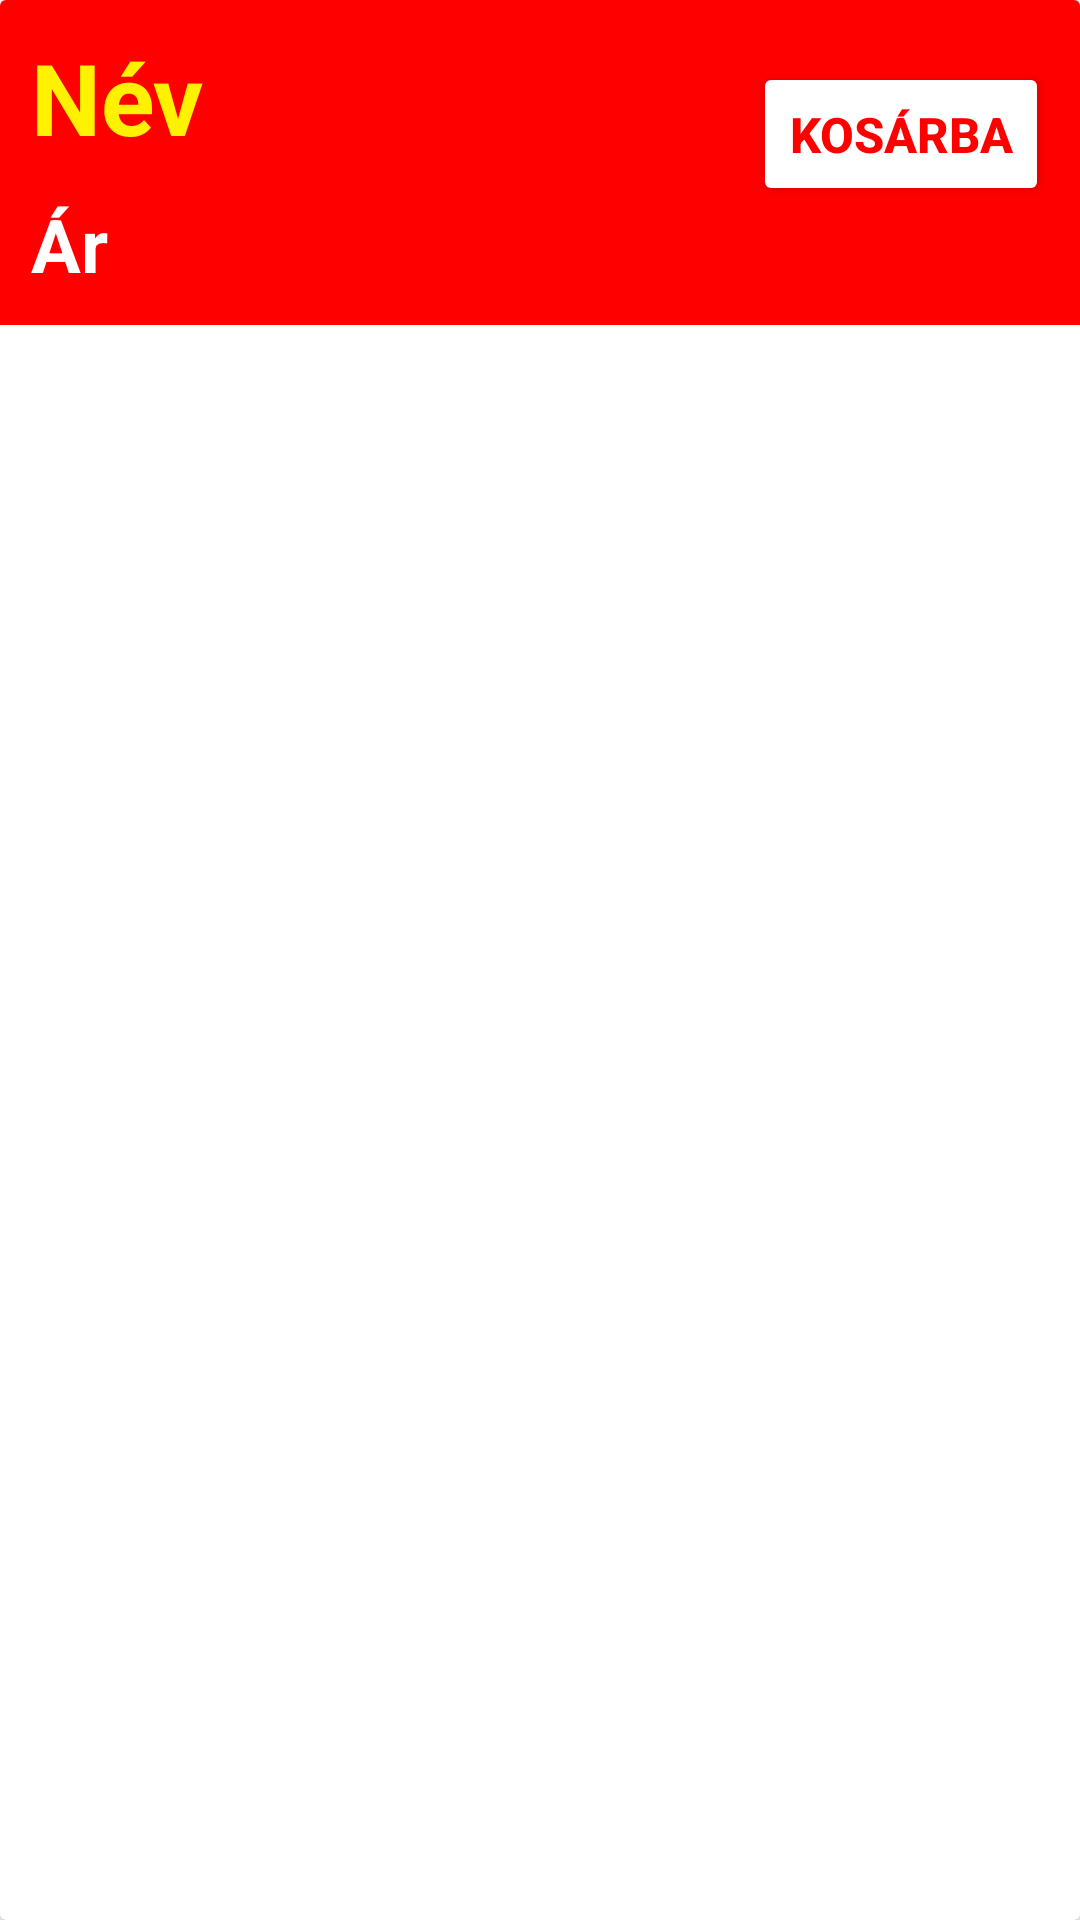

Reconstruct the res/layout file that produces this screen, plus the resources it refers to.
<!-- AndroidManifest.xml: application theme Theme.GrandmasIceCream -->
<!-- res/layout/main_list_item.xml -->
<?xml version="1.0" encoding="utf-8"?>
<androidx.cardview.widget.CardView xmlns:android="http://schemas.android.com/apk/res/android"
    android:layout_width="match_parent"
    android:layout_height="wrap_content"
    xmlns:tools="http://schemas.android.com/tools">

    <RelativeLayout
        android:layout_width="match_parent"
        android:layout_height="wrap_content"
        android:background="@color/red">

        <ImageView
            android:id="@+id/itemImage"
            android:layout_width="match_parent"
            android:layout_height="wrap_content"
            android:adjustViewBounds="true" />

        <TextView
            android:id="@+id/itemName"
            android:layout_width="wrap_content"
            android:layout_height="wrap_content"
            android:layout_below="@id/itemImage"
            android:layout_marginStart="5pt"
            android:layout_marginTop="5pt"
            android:layout_marginEnd="5pt"
            android:layout_marginBottom="5pt"
            android:text="@string/nev"
            android:textColor="@color/yellow"
            android:textSize="16pt"
            android:textStyle="bold" />

        <TextView
            android:id="@+id/itemPrice"
            android:layout_width="wrap_content"
            android:layout_height="wrap_content"
            android:layout_below="@id/itemName"
            android:layout_marginStart="5pt"
            android:layout_marginBottom="5pt"
            android:text="@string/ar"
            android:textColor="@color/white"
            android:textSize="12pt"
            android:textStyle="bold" />

        <Button
            android:id="@+id/itemToCart"
            android:layout_width="wrap_content"
            android:layout_height="wrap_content"
            android:layout_below="@id/itemImage"
            android:layout_alignParentEnd="true"
            android:layout_marginTop="10pt"
            android:layout_marginEnd="5pt"
            android:backgroundTint="@color/white"
            android:text="@string/kosarba"
            android:textColor="@color/red"
            android:textSize="8pt"
            android:textStyle="bold" />


    </RelativeLayout>

</androidx.cardview.widget.CardView>
<!-- resources referenced by this layout -->
<resources>
  <color name="red">#FF0000</color>
  <color name="white">#FFFFFFFF</color>
  <color name="yellow">#FFF200</color>
  <string name="ar">Ár</string>
  <string name="kosarba">Kosárba</string>
  <string name="nev">Név</string>
  <style name="Theme.GrandmasIceCream" parent="Theme.MaterialComponents.DayNight.DarkActionBar">
          
          <item name="colorPrimary">@color/red</item>
          <item name="colorPrimaryVariant">@color/red</item>
          <item name="colorOnPrimary">@color/red</item>
          
          <item name="colorSecondary">@color/teal_200</item>
          <item name="colorSecondaryVariant">@color/teal_700</item>
          <item name="colorOnSecondary">@color/black</item>
          
          <item name="android:statusBarColor" tools:targetApi="l">?attr/colorPrimaryVariant</item>
          
      </style>
  <color name="teal_200">#FF03DAC5</color>
  <color name="teal_700">#FF018786</color>
  <color name="black">#FF000000</color>
</resources>
